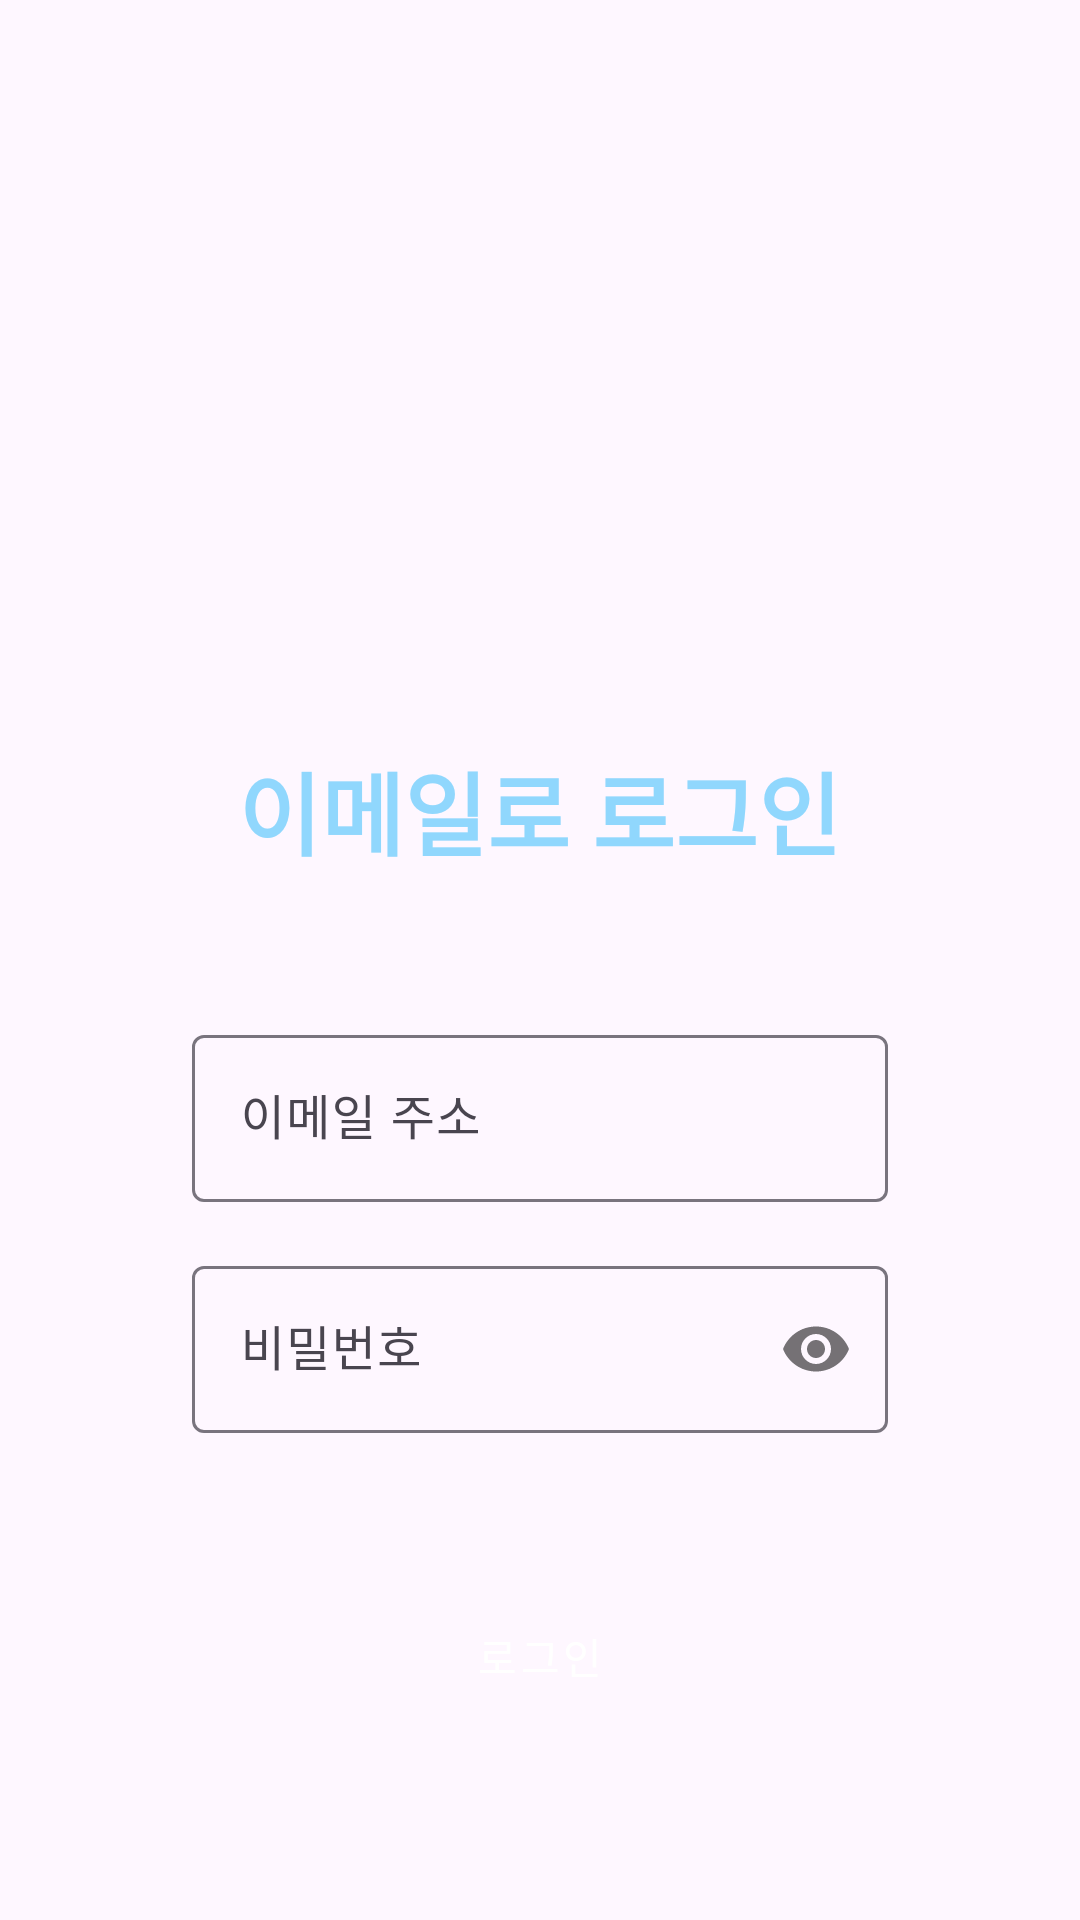

Write the Android layout XML for this screen, with the resource values it uses.
<!-- AndroidManifest.xml: application theme Theme.ToNight -->
<!-- res/layout/activity_email_login.xml -->
<?xml version="1.0" encoding="utf-8"?>
<LinearLayout xmlns:android="http://schemas.android.com/apk/res/android"
    xmlns:app="http://schemas.android.com/apk/res-auto"
    xmlns:tools="http://schemas.android.com/tools"
    android:layout_width="match_parent"
    android:layout_height="match_parent"
    android:orientation="vertical"
    android:gravity="center_horizontal"
    tools:context=".activites.EmailLoginActivity">

    <com.google.android.material.appbar.MaterialToolbar
        android:id="@+id/toolbar"
        android:layout_width="match_parent"
        android:layout_height="?attr/actionBarSize"
        app:navigationIcon="@drawable/baseline_arrow_back_24"/>

    <ImageView
        android:layout_width="120dp"
        android:layout_height="120dp"
        android:src="@drawable/cat2"
        android:layout_marginTop="40dp" />

    <TextView
        android:layout_width="wrap_content"
        android:layout_height="wrap_content"
        android:text="이메일로 로그인"
        android:textColor="@color/btnPrimaryColor"
        android:textStyle="bold"
        android:textSize="30sp"
        android:layout_marginTop="16dp"
        android:padding="8dp"/>

    <com.google.android.material.textfield.TextInputLayout
        android:id="@+id/input_layout_email"
        android:layout_width="match_parent"
        android:layout_height="wrap_content"
        android:hint="이메일 주소"
        android:layout_marginStart="64dp"
        android:layout_marginEnd="64dp"
        android:layout_marginTop="40dp"
        android:layout_marginBottom="8dp">

        <com.google.android.material.textfield.TextInputEditText
            android:layout_width="match_parent"
            android:layout_height="wrap_content"
            android:inputType="textEmailAddress"
            android:imeOptions="actionDone"/>

    </com.google.android.material.textfield.TextInputLayout>

    <com.google.android.material.textfield.TextInputLayout
        android:id="@+id/input_layout_password"
        android:layout_width="match_parent"
        android:layout_height="wrap_content"
        android:hint="비밀번호"
        android:layout_marginStart="64dp"
        android:layout_marginEnd="64dp"
        android:layout_marginTop="8dp"
        android:layout_marginBottom="8dp"
        app:passwordToggleEnabled="true">

        <com.google.android.material.textfield.TextInputEditText
            android:layout_width="match_parent"
            android:layout_height="wrap_content"
            android:inputType="textPassword" />

    </com.google.android.material.textfield.TextInputLayout>

    <Button
        android:id="@+id/btn_login"
        android:layout_width="match_parent"
        android:layout_height="wrap_content"
        android:backgroundTint="@color/btnPrimaryColor"
        android:text="로그인"
        android:textAllCaps="false"
        android:layout_marginStart="64dp"
        android:layout_marginEnd="64dp"
        android:layout_marginTop="40dp"
        style="@style/Widget.MaterialComponents.Button"
        android:padding="16dp"/>

</LinearLayout>
<!-- resources referenced by this layout -->
<resources>
  <color name="btnPrimaryColor">#90D7FD</color>
  <style name="Theme.ToNight" parent="Base.Theme.ToNight" />
  <style name="Base.Theme.ToNight" parent="Theme.Material3.DayNight.NoActionBar">
          
          
      </style>
</resources>
